Run: headless pygame with SDL's dummy video driver; simulated clock (each Clock.tick advances the game by its frame time, no real sleeping); random seed 0; keys injected as events and as key.get_pressed() state; no mouse input.
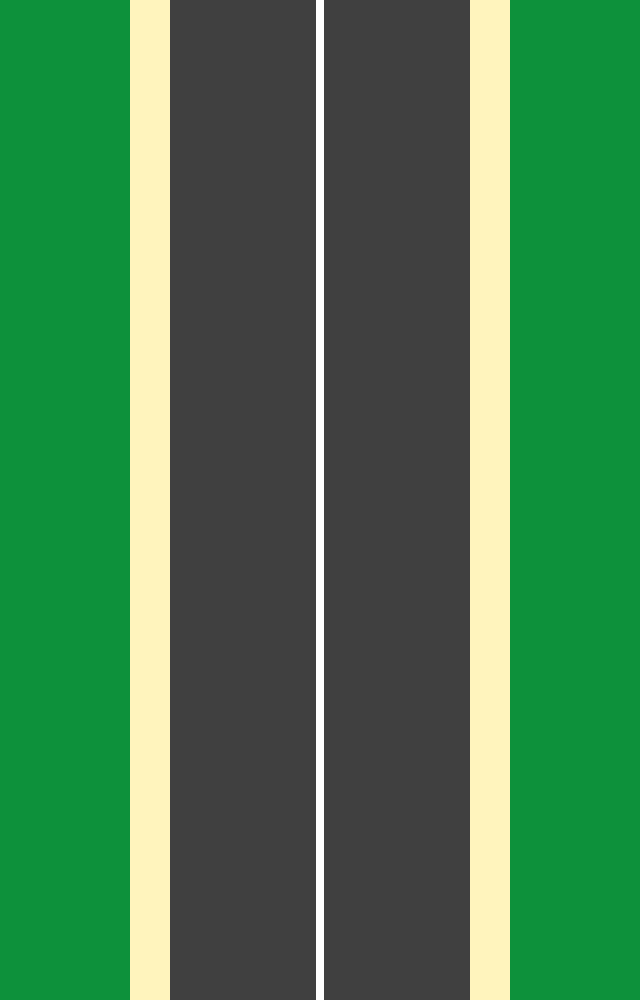
Frame 1 of 4 · flips 1–60 · no input
Frame 2 of 4 · flips 61–180 · tapped SPACE, RETURN · held RIGHT (→), D · screen unchanged from frame 1, image omitted
Frame 3 of 4 · flips 181–300 · held DOWN (↓), S · screen unchanged from frame 2, image omitted
Frame 4 of 4 · flips 301–420 · held LEFT (←), A, UP (↑), W · screen unchanged from frame 3, image omitted

The pygame program that drew these frames:

import pygame as pg
from pygame.draw import rect, aaline

WHITE = (255, 255, 255)
GREEN = (13, 145, 59)
GRAY = (64, 64, 64)
SAND = (255, 244, 189)
RED = (209, 23, 39)

W = 640
H = 1000

screen = pg.display.set_mode((W, H))
clock = pg.time.Clock()

# Game objects
road = pg.Rect(170, 0, 300, H)
border_left = pg.Rect(130, 0, 40, H)
border_right = pg.Rect(470, 0, 40, H)

finished = False
while not finished:
    clock.tick(30)
    for event in pg.event.get():
        if event.type == pg.QUIT:
            finished = True

    # Visuals
    screen.fill(GREEN)  # фон игры (трава)
    rect(screen, GRAY, road)  # дорога
    rect(screen, SAND, border_left)  # левая обочина
    rect(screen, SAND, border_right)  # правая обочина
    rect(screen, WHITE, [316, 0, 8, H])  # линия разметки дороги

    # рисуем тут
    pg.display.update()
